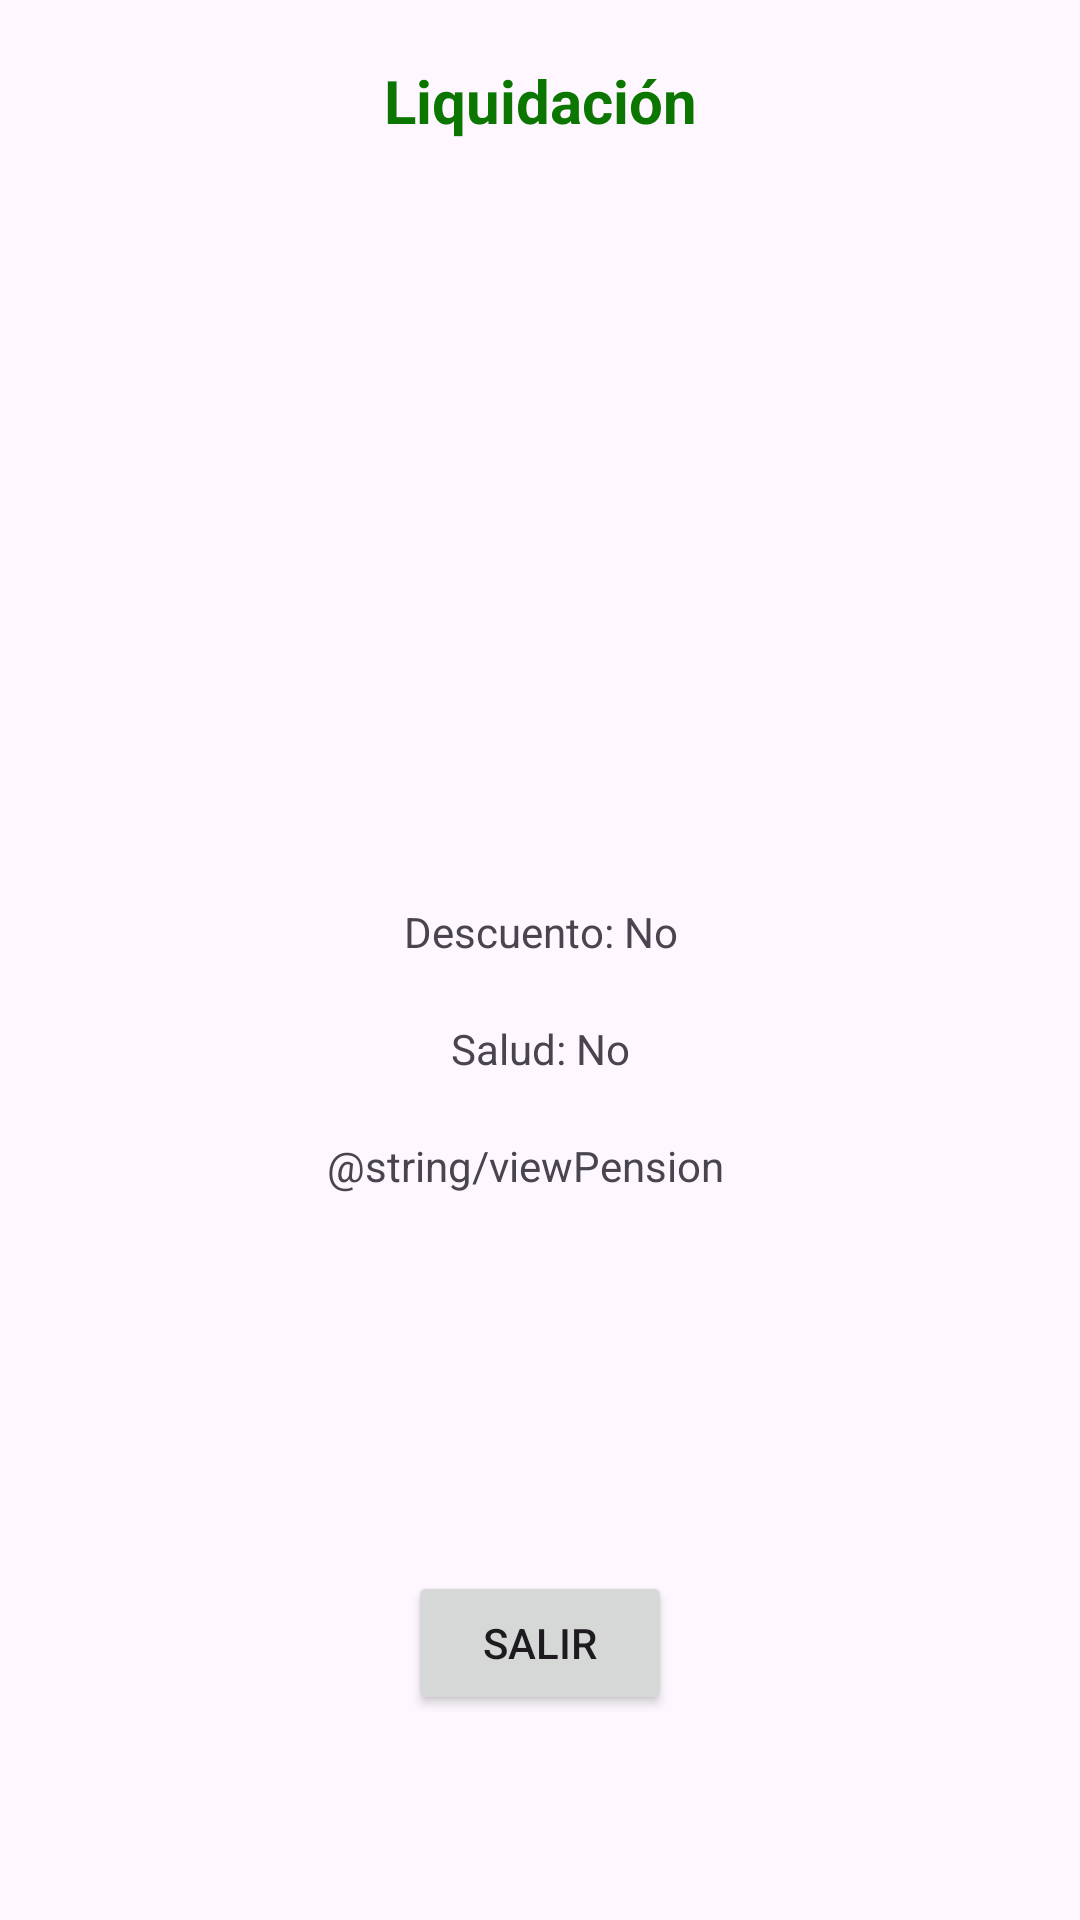

This screen was rendered from an Android layout file. Write that file and the resources it references.
<!-- AndroidManifest.xml: application theme Theme.Liquidación -->
<!-- res/layout/activity_main3.xml -->
<?xml version="1.0" encoding="utf-8"?>
<androidx.appcompat.widget.LinearLayoutCompat xmlns:android="http://schemas.android.com/apk/res/android"
    xmlns:app="http://schemas.android.com/apk/res-auto"
    xmlns:tools="http://schemas.android.com/tools"
    android:layout_width="match_parent"
    android:layout_height="match_parent"
    android:orientation="vertical"
    android:padding="20dp"
    android:layout_gravity="center"
    tools:context=".MainActivity3">

    <TextView
        android:textColor="@color/green"
        android:textStyle="bold"
        android:textSize="20sp"
        android:gravity="center"
        android:layout_width="match_parent"
        android:layout_marginBottom="20dp"
        android:layout_height="wrap_content"
        android:text="@string/app_name"/>

    <TextView
        android:id="@+id/nombres"
        android:text=""
        android:layout_width="match_parent"
        android:layout_marginBottom="20dp"
        android:gravity="center"
        android:layout_height="wrap_content" />
    <TextView
        android:id="@+id/apellidos"
        android:text=""
        android:layout_width="match_parent"
        android:layout_marginBottom="20dp"
        android:gravity="center"
        android:layout_height="wrap_content" />
    <TextView
        android:id="@+id/cargo"
        android:text=""
        android:layout_width="match_parent"
        android:layout_marginBottom="20dp"
        android:gravity="center"
        android:layout_height="wrap_content" />

    <TextView
        android:id="@+id/sueldo"
        android:text=""
        android:layout_width="match_parent"
        android:layout_marginBottom="20dp"
        android:gravity="center"
        android:layout_height="wrap_content" />
    <TextView
        android:id="@+id/diasLab"
        android:text=""
        android:layout_width="match_parent"
        android:layout_marginBottom="20dp"
        android:gravity="center"
        android:layout_height="wrap_content" />
    <TextView
        android:id="@+id/valorDia"
        android:text=""
        android:layout_width="match_parent"
        android:layout_marginBottom="20dp"
        android:gravity="center"
        android:layout_height="wrap_content" />
    <TextView
        android:id="@+id/descuento"
        android:text="@string/viewDescu"
        android:layout_width="match_parent"
        android:layout_marginBottom="20dp"
        android:gravity="center"
        android:layout_height="wrap_content" />
    <TextView
        android:id="@+id/salud"
        android:text="@string/viewSalud"
        android:layout_width="match_parent"
        android:layout_marginBottom="20dp"
        android:gravity="center"
        android:layout_height="wrap_content" />
    <TextView
        android:id="@+id/pension"
        android:text="@string/viewPension   "
        android:layout_width="match_parent"
        android:layout_marginBottom="20dp"
        android:gravity="center"
        android:layout_height="wrap_content" />
    <TextView
        android:id="@+id/total"
        android:text=""
        android:layout_width="match_parent"
        android:layout_marginBottom="20dp"
        android:gravity="center"
        android:textSize="28sp"
        android:textStyle="bold"
        android:textColor="@color/red"
        android:layout_height="wrap_content" />
    <androidx.appcompat.widget.LinearLayoutCompat
        android:layout_width="match_parent"
        android:layout_height="match_parent"
        android:gravity="center"
        android:orientation="vertical">
        <Button
            android:text="@string/btnSalir"
            android:id="@+id/btnSalir"
            android:layout_width="wrap_content"
            android:layout_height="wrap_content" />

    </androidx.appcompat.widget.LinearLayoutCompat>

</androidx.appcompat.widget.LinearLayoutCompat>
<!-- resources referenced by this layout -->
<resources>
  <color name="green">#0C7700</color>
  <color name="red">#FFFF0000</color>
  <string name="app_name">Liquidación</string>
  <string name="btnSalir">Salir</string>
  <string name="viewDescu">Descuento: No</string>
  <string name="viewPension">Pensión: No</string>
  <string name="viewSalud">Salud: No</string>
  <style name="Theme.Liquidación" parent="Base.Theme.Liquidación" />
  <style name="Base.Theme.Liquidación" parent="Theme.Material3.DayNight.NoActionBar">
          
          
      </style>
</resources>
